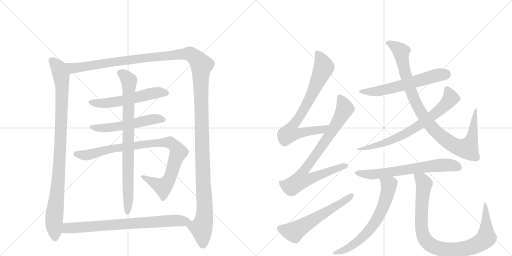
t = 0.00 s
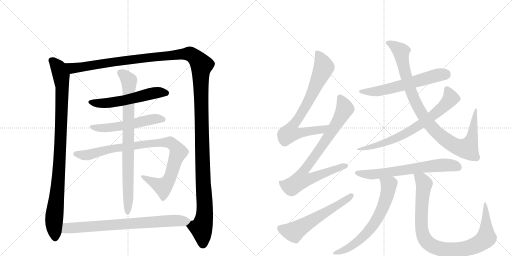
t = 2.90 s
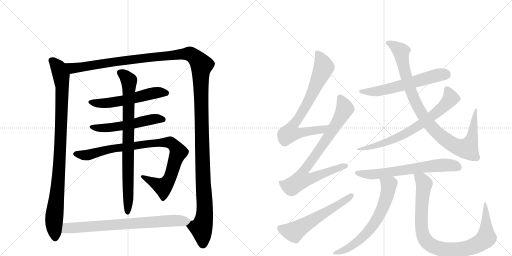
t = 5.80 s
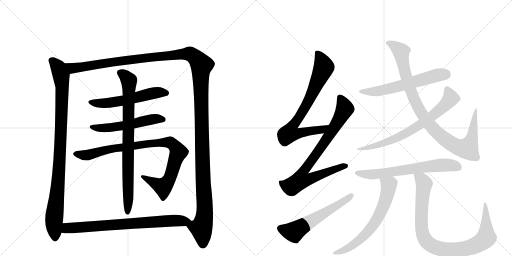
t = 8.70 s
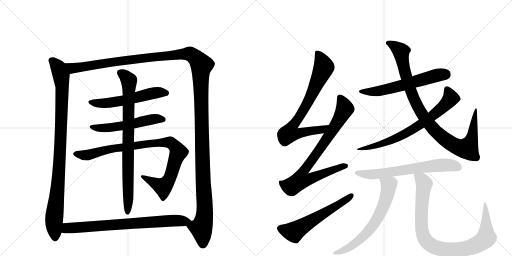
t = 11.60 s
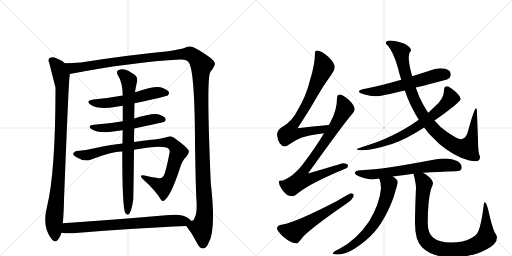
t = 14.50 s

The animated SVG that drew these frames (rendered in a browser with its animation timeline set to each time). Animation: 16 CSS @keyframes rules; one cycle of 14.50 s.

<svg version="1.1" viewBox="0 0 2048 1024" xmlns="http://www.w3.org/2000/svg">
  <g stroke="lightgray" stroke-dasharray="1,1" stroke-width="1" transform="scale(4, 4)">
    <line x1="0" y1="0" x2="256" y2="256"></line>
    <line x1="256" y1="0" x2="0" y2="256"></line>
    <line x1="128" y1="0" x2="128" y2="256"></line>
    <line x1="0" y1="128" x2="256" y2="128"></line>
    <line x1="256" y1="0" x2="512" y2="256"></line>
    <line x1="512" y1="0" x2="256" y2="256"></line>
    <line x1="384" y1="0" x2="384" y2="256"></line>
    <line x1="256" y1="128" x2="512" y2="128"></line>
  </g>
<g transform="scale(1, -1) translate(0, -850)">
   <style type="text/css">
    @keyframes keyframes0 {
      from {
       stroke: black;
       stroke-dashoffset: 977;
       stroke-width: 128;
       }
       76% {
       animation-timing-function: step-end;
       stroke: black;
       stroke-dashoffset: 0;
       stroke-width: 128;
       }
       to {
       stroke: black;
       stroke-width: 1024;
       }
       }
       #make-me-a-hanzi-animation-0 {
         animation: keyframes0 1.045085s both;
         animation-delay: 0.000000s;
         animation-timing-function: linear;
       }
    @keyframes keyframes1 {
      from {
       stroke: black;
       stroke-dashoffset: 1542;
       stroke-width: 128;
       }
       83% {
       animation-timing-function: step-end;
       stroke: black;
       stroke-dashoffset: 0;
       stroke-width: 128;
       }
       to {
       stroke: black;
       stroke-width: 1024;
       }
       }
       #make-me-a-hanzi-animation-1 {
         animation: keyframes1 1.504883s both;
         animation-delay: 1.045085s;
         animation-timing-function: linear;
       }
    @keyframes keyframes2 {
      from {
       stroke: black;
       stroke-dashoffset: 561;
       stroke-width: 128;
       }
       65% {
       animation-timing-function: step-end;
       stroke: black;
       stroke-dashoffset: 0;
       stroke-width: 128;
       }
       to {
       stroke: black;
       stroke-width: 1024;
       }
       }
       #make-me-a-hanzi-animation-2 {
         animation: keyframes2 0.706543s both;
         animation-delay: 2.549967s;
         animation-timing-function: linear;
       }
    @keyframes keyframes3 {
      from {
       stroke: black;
       stroke-dashoffset: 544;
       stroke-width: 128;
       }
       64% {
       animation-timing-function: step-end;
       stroke: black;
       stroke-dashoffset: 0;
       stroke-width: 128;
       }
       to {
       stroke: black;
       stroke-width: 1024;
       }
       }
       #make-me-a-hanzi-animation-3 {
         animation: keyframes3 0.692708s both;
         animation-delay: 3.256510s;
         animation-timing-function: linear;
       }
    @keyframes keyframes4 {
      from {
       stroke: black;
       stroke-dashoffset: 923;
       stroke-width: 128;
       }
       75% {
       animation-timing-function: step-end;
       stroke: black;
       stroke-dashoffset: 0;
       stroke-width: 128;
       }
       to {
       stroke: black;
       stroke-width: 1024;
       }
       }
       #make-me-a-hanzi-animation-4 {
         animation: keyframes4 1.001139s both;
         animation-delay: 3.949219s;
         animation-timing-function: linear;
       }
    @keyframes keyframes5 {
      from {
       stroke: black;
       stroke-dashoffset: 831;
       stroke-width: 128;
       }
       73% {
       animation-timing-function: step-end;
       stroke: black;
       stroke-dashoffset: 0;
       stroke-width: 128;
       }
       to {
       stroke: black;
       stroke-width: 1024;
       }
       }
       #make-me-a-hanzi-animation-5 {
         animation: keyframes5 0.926270s both;
         animation-delay: 4.950358s;
         animation-timing-function: linear;
       }
    @keyframes keyframes6 {
      from {
       stroke: black;
       stroke-dashoffset: 763;
       stroke-width: 128;
       }
       71% {
       animation-timing-function: step-end;
       stroke: black;
       stroke-dashoffset: 0;
       stroke-width: 128;
       }
       to {
       stroke: black;
       stroke-width: 1024;
       }
       }
       #make-me-a-hanzi-animation-6 {
         animation: keyframes6 0.870931s both;
         animation-delay: 5.876628s;
         animation-timing-function: linear;
       }
    @keyframes keyframes7 {
      from {
       stroke: black;
       stroke-dashoffset: 769;
       stroke-width: 128;
       }
       71% {
       animation-timing-function: step-end;
       stroke: black;
       stroke-dashoffset: 0;
       stroke-width: 128;
       }
       to {
       stroke: black;
       stroke-width: 1024;
       }
       }
       #make-me-a-hanzi-animation-7 {
         animation: keyframes7 0.875814s both;
         animation-delay: 6.747559s;
         animation-timing-function: linear;
       }
    @keyframes keyframes8 {
      from {
       stroke: black;
       stroke-dashoffset: 825;
       stroke-width: 128;
       }
       73% {
       animation-timing-function: step-end;
       stroke: black;
       stroke-dashoffset: 0;
       stroke-width: 128;
       }
       to {
       stroke: black;
       stroke-width: 1024;
       }
       }
       #make-me-a-hanzi-animation-8 {
         animation: keyframes8 0.921387s both;
         animation-delay: 7.623372s;
         animation-timing-function: linear;
       }
    @keyframes keyframes9 {
      from {
       stroke: black;
       stroke-dashoffset: 585;
       stroke-width: 128;
       }
       66% {
       animation-timing-function: step-end;
       stroke: black;
       stroke-dashoffset: 0;
       stroke-width: 128;
       }
       to {
       stroke: black;
       stroke-width: 1024;
       }
       }
       #make-me-a-hanzi-animation-9 {
         animation: keyframes9 0.726074s both;
         animation-delay: 8.544759s;
         animation-timing-function: linear;
       }
    @keyframes keyframes10 {
      from {
       stroke: black;
       stroke-dashoffset: 605;
       stroke-width: 128;
       }
       66% {
       animation-timing-function: step-end;
       stroke: black;
       stroke-dashoffset: 0;
       stroke-width: 128;
       }
       to {
       stroke: black;
       stroke-width: 1024;
       }
       }
       #make-me-a-hanzi-animation-10 {
         animation: keyframes10 0.742350s both;
         animation-delay: 9.270833s;
         animation-timing-function: linear;
       }
    @keyframes keyframes11 {
      from {
       stroke: black;
       stroke-dashoffset: 982;
       stroke-width: 128;
       }
       76% {
       animation-timing-function: step-end;
       stroke: black;
       stroke-dashoffset: 0;
       stroke-width: 128;
       }
       to {
       stroke: black;
       stroke-width: 1024;
       }
       }
       #make-me-a-hanzi-animation-11 {
         animation: keyframes11 1.049154s both;
         animation-delay: 10.013184s;
         animation-timing-function: linear;
       }
    @keyframes keyframes12 {
      from {
       stroke: black;
       stroke-dashoffset: 728;
       stroke-width: 128;
       }
       70% {
       animation-timing-function: step-end;
       stroke: black;
       stroke-dashoffset: 0;
       stroke-width: 128;
       }
       to {
       stroke: black;
       stroke-width: 1024;
       }
       }
       #make-me-a-hanzi-animation-12 {
         animation: keyframes12 0.842448s both;
         animation-delay: 11.062337s;
         animation-timing-function: linear;
       }
    @keyframes keyframes13 {
      from {
       stroke: black;
       stroke-dashoffset: 662;
       stroke-width: 128;
       }
       68% {
       animation-timing-function: step-end;
       stroke: black;
       stroke-dashoffset: 0;
       stroke-width: 128;
       }
       to {
       stroke: black;
       stroke-width: 1024;
       }
       }
       #make-me-a-hanzi-animation-13 {
         animation: keyframes13 0.788737s both;
         animation-delay: 11.904785s;
         animation-timing-function: linear;
       }
    @keyframes keyframes14 {
      from {
       stroke: black;
       stroke-dashoffset: 664;
       stroke-width: 128;
       }
       68% {
       animation-timing-function: step-end;
       stroke: black;
       stroke-dashoffset: 0;
       stroke-width: 128;
       }
       to {
       stroke: black;
       stroke-width: 1024;
       }
       }
       #make-me-a-hanzi-animation-14 {
         animation: keyframes14 0.790365s both;
         animation-delay: 12.693522s;
         animation-timing-function: linear;
       }
    @keyframes keyframes15 {
      from {
       stroke: black;
       stroke-dashoffset: 938;
       stroke-width: 128;
       }
       75% {
       animation-timing-function: step-end;
       stroke: black;
       stroke-dashoffset: 0;
       stroke-width: 128;
       }
       to {
       stroke: black;
       stroke-width: 1024;
       }
       }
       #make-me-a-hanzi-animation-15 {
         animation: keyframes15 1.013346s both;
         animation-delay: 13.483887s;
         animation-timing-function: linear;
       }
</style>
<path d="M 259 597 Q 247 609 225 617 Q 213 624 200 619 Q 190 613 197 598 Q 219 511 222 500 Q 222 160 188 23 Q 167 -59 207 -107 Q 219 -123 232 -109 Q 242 -96 246 -81 L 251 -43 Q 255 -6 256 50 Q 274 512 278 542 Q 279 549 279 554 C 281 581 281 581 259 597 Z" fill="lightgray"></path> 
<path d="M 745 -54 Q 769 -84 788 -122 Q 798 -144 813 -144 Q 826 -143 834 -122 Q 865 -71 843 119 Q 825 539 841 561 Q 844 567 849 572 Q 859 587 860 595 Q 859 608 826 630 Q 774 666 760 664 Q 750 664 742 660 Q 726 653 673 645 Q 513 630 323 600 Q 290 597 259 597 C 229 596 250 548 279 554 Q 528 602 722 612 Q 747 613 754 601 Q 779 576 780 273 Q 783 89 786 47 Q 789 -1 779 -20 Q 775 -33 769 -33 L 764 -33 C 747 -57 743 -51 745 -54 Z" fill="lightgray"></path> 
<path d="M 538 437 Q 665 464 671 468 Q 678 475 675 483 Q 668 493 642 501 Q 617 507 540 481 L 491 468 Q 436 458 373 452 Q 339 446 363 431 Q 394 410 465 423 Q 477 426 491 427 L 538 437 Z" fill="lightgray"></path> 
<path d="M 537 336 Q 651 360 658 363 Q 665 370 662 376 Q 656 386 633 393 Q 608 399 537 376 L 491 365 Q 437 355 376 351 Q 346 348 367 333 Q 395 315 460 325 Q 473 328 491 329 L 537 336 Z" fill="lightgray"></path> 
<path d="M 536 251 Q 656 272 674 255 Q 681 249 678 238 Q 662 156 654 146 Q 645 133 631 138 Q 606 142 578 148 Q 553 152 571 134 Q 622 88 642 54 Q 646 44 656 47 Q 683 65 719 175 Q 729 209 745 223 Q 760 242 754 249 Q 747 262 703 294 Q 687 309 672 303 Q 644 294 595 290 Q 564 287 536 282 L 490 276 Q 424 269 392 260 Q 349 250 317 247 Q 296 246 293 236 Q 290 229 306 221 Q 336 202 365 212 Q 450 245 489 244 L 536 251 Z" fill="lightgray"></path> 
<path d="M 536 282 Q 536 307 537 336 L 537 376 Q 537 404 538 437 L 540 481 Q 543 503 549 527 Q 550 543 539 551 Q 511 570 497 572 Q 487 576 472 569 Q 465 562 470 552 Q 491 519 491 468 L 491 427 L 491 365 L 491 329 Q 490 304 490 276 L 489 244 Q 489 18 501 -1 Q 501 -2 503 -4 Q 507 -10 514 -8 Q 526 1 533 52 Q 534 79 536 251 L 536 282 Z" fill="lightgray"></path> 
<path d="M 246 -81 Q 264 -84 290 -83 Q 552 -62 745 -54 C 775 -53 784 -52 764 -33 Q 755 -20 733 -13 Q 709 -6 664 -11 Q 444 -30 251 -43 C 221 -45 216 -78 246 -81 Z" fill="lightgray"></path> 
<path d="M 1315 350 Q 1250 345 1190 337 Q 1238 410 1261 451 Q 1288 500 1327 554 Q 1339 569 1339 581 Q 1339 598 1313 623 Q 1284 648 1268 648 Q 1260 648 1260 640 Q 1260 593 1240 529 Q 1224 465 1192 412 Q 1169 364 1127 341 Q 1110 331 1108 312 Q 1113 266 1140 264 Q 1145 264 1158 273 Q 1193 298 1223 304 Q 1251 312 1296 317 C 1326 321 1345 352 1315 350 Z" fill="lightgray"></path> 
<path d="M 1360 472 Q 1348 471 1348 457 Q 1348 408 1321 360 L 1315 350 L 1296 317 Q 1261 258 1209 190 Q 1174 145 1132 128 Q 1116 128 1115 125 Q 1115 108 1128 92 Q 1146 65 1167 65 Q 1178 65 1194 79 Q 1245 119 1383 176 Q 1392 179 1392 188 Q 1392 196 1371 197 Q 1365 195 1232 156 Q 1371 350 1406 391 Q 1417 402 1419 413 Q 1418 428 1397 449 Q 1371 471 1360 472 Z" fill="lightgray"></path> 
<path d="M 1404 77 Q 1399 77 1348 46 Q 1184 -39 1130 -48 Q 1108 -51 1108 -63 Q 1108 -73 1133 -97 Q 1165 -124 1188 -124 Q 1191 -124 1215 -94 Q 1256 -54 1378 30 Q 1415 54 1415 69 Q 1415 77 1404 77 Z" fill="lightgray"></path> 
<path d="M 1763 577 Q 1742 577 1712 565 Q 1679 555 1649 545 L 1605 531 Q 1519 506 1451 493 Q 1436 490 1436 484 Q 1436 478 1455 473 Q 1481 465 1503 465 Q 1525 465 1619 488 L 1663 500 Q 1714 512 1788 532 Q 1803 538 1803 553 Q 1803 575 1763 577 Z" fill="lightgray"></path> 
<path d="M 1649 545 Q 1635 591 1635 620 Q 1635 629 1638 639 Q 1644 646 1644 648 Q 1644 662 1616 676 Q 1581 688 1560 688 Q 1543 688 1543 677 Q 1543 673 1551 668 Q 1574 641 1591 581 Q 1597 555 1605 531 L 1619 488 Q 1631 453 1646 423 Q 1660 395 1675 371 L 1697 340 Q 1712 317 1731 300 Q 1778 249 1844 219 Q 1881 205 1904 205 Q 1920 205 1920 224 Q 1912 236 1912 289 L 1908 396 Q 1908 417 1904 417 Q 1897 417 1870 318 Q 1860 293 1843 293 Q 1831 293 1790 321 Q 1761 339 1738 368 L 1713 399 Q 1702 415 1692 433 Q 1674 466 1663 500 L 1649 545 Z" fill="lightgray"></path> 
<path d="M 1675 371 Q 1649 352 1611 330 Q 1537 289 1471 269 Q 1427 256 1427 253 Q 1427 250 1451 249 Q 1495 251 1568 274 Q 1619 290 1697 340 L 1738 368 Q 1773 392 1814 424 Q 1843 449 1843 453 Q 1843 464 1819 486 Q 1796 505 1788 505 Q 1776 505 1776 488 Q 1776 454 1737 422 Q 1727 412 1713 399 L 1675 371 Z" fill="lightgray"></path> 
<path d="M 1692 159 Q 1751 163 1824 165 Q 1847 165 1847 180 Q 1847 195 1829 206 Q 1808 216 1784 216 Q 1759 216 1734 211 Q 1614 188 1527 176 Q 1487 171 1444 169 Q 1420 169 1419 157 Q 1421 152 1435 145 Q 1459 134 1484 132 Q 1494 132 1516 136 L 1571 144 Q 1608 148 1654 155 L 1692 159 Z" fill="lightgray"></path> 
<path d="M 1516 136 Q 1517 135 1518 133 Q 1524 120 1524 96 Q 1518 33 1476 -36 Q 1427 -109 1358 -145 Q 1331 -158 1331 -164 Q 1331 -168 1352 -168 Q 1397 -168 1465 -110 Q 1531 -56 1573 57 Q 1591 116 1591 121 Q 1591 132 1571 144 C 1547 161 1504 164 1516 136 Z" fill="lightgray"></path> 
<path d="M 1654 155 Q 1664 115 1664 100 Q 1660 9 1660 -43 Q 1660 -112 1688 -139 Q 1729 -179 1804 -179 Q 1889 -179 1945 -148 Q 1988 -127 1988 -99 Q 1988 -92 1978 -78 Q 1965 -45 1955 2 Q 1946 41 1939 41 Q 1936 41 1934 23 Q 1925 -50 1912 -78 Q 1905 -93 1882 -104 Q 1854 -120 1804 -120 Q 1757 -120 1733 -101 Q 1711 -82 1711 -43 Q 1711 46 1724 94 Q 1732 112 1732 117 Q 1732 132 1705 151 Q 1699 155 1692 159 C 1667 175 1647 184 1654 155 Z" fill="lightgray"></path> 
      <clipPath id="make-me-a-hanzi-clip-0">
      <path d="M 259 597 Q 247 609 225 617 Q 213 624 200 619 Q 190 613 197 598 Q 219 511 222 500 Q 222 160 188 23 Q 167 -59 207 -107 Q 219 -123 232 -109 Q 242 -96 246 -81 L 251 -43 Q 255 -6 256 50 Q 274 512 278 542 Q 279 549 279 554 C 281 581 281 581 259 597 Z" fill="lightgray"></path>
      </clipPath>
      <path clip-path="url(#make-me-a-hanzi-clip-0)" d="M 208 607 L 235 577 L 249 504 L 238 176 L 216 -34 L 220 -101 " fill="none" id="make-me-a-hanzi-animation-0" stroke-dasharray="849 1698" stroke-linecap="round"></path>

      <clipPath id="make-me-a-hanzi-clip-1">
      <path d="M 745 -54 Q 769 -84 788 -122 Q 798 -144 813 -144 Q 826 -143 834 -122 Q 865 -71 843 119 Q 825 539 841 561 Q 844 567 849 572 Q 859 587 860 595 Q 859 608 826 630 Q 774 666 760 664 Q 750 664 742 660 Q 726 653 673 645 Q 513 630 323 600 Q 290 597 259 597 C 229 596 250 548 279 554 Q 528 602 722 612 Q 747 613 754 601 Q 779 576 780 273 Q 783 89 786 47 Q 789 -1 779 -20 Q 775 -33 769 -33 L 764 -33 C 747 -57 743 -51 745 -54 Z" fill="lightgray"></path>
      </clipPath>
      <path clip-path="url(#make-me-a-hanzi-clip-1)" d="M 265 591 L 291 578 L 320 580 L 492 608 L 747 635 L 762 634 L 796 605 L 806 587 L 805 367 L 819 20 L 818 -13 L 806 -65 L 812 -128 " fill="none" id="make-me-a-hanzi-animation-1" stroke-dasharray="1414 2828" stroke-linecap="round"></path>

      <clipPath id="make-me-a-hanzi-clip-2">
      <path d="M 538 437 Q 665 464 671 468 Q 678 475 675 483 Q 668 493 642 501 Q 617 507 540 481 L 491 468 Q 436 458 373 452 Q 339 446 363 431 Q 394 410 465 423 Q 477 426 491 427 L 538 437 Z" fill="lightgray"></path>
      </clipPath>
      <path clip-path="url(#make-me-a-hanzi-clip-2)" d="M 365 443 L 406 436 L 435 438 L 620 479 L 665 478 " fill="none" id="make-me-a-hanzi-animation-2" stroke-dasharray="433 866" stroke-linecap="round"></path>

      <clipPath id="make-me-a-hanzi-clip-3">
      <path d="M 537 336 Q 651 360 658 363 Q 665 370 662 376 Q 656 386 633 393 Q 608 399 537 376 L 491 365 Q 437 355 376 351 Q 346 348 367 333 Q 395 315 460 325 Q 473 328 491 329 L 537 336 Z" fill="lightgray"></path>
      </clipPath>
      <path clip-path="url(#make-me-a-hanzi-clip-3)" d="M 369 343 L 429 338 L 547 356 L 620 375 L 653 372 " fill="none" id="make-me-a-hanzi-animation-3" stroke-dasharray="416 832" stroke-linecap="round"></path>

      <clipPath id="make-me-a-hanzi-clip-4">
      <path d="M 536 251 Q 656 272 674 255 Q 681 249 678 238 Q 662 156 654 146 Q 645 133 631 138 Q 606 142 578 148 Q 553 152 571 134 Q 622 88 642 54 Q 646 44 656 47 Q 683 65 719 175 Q 729 209 745 223 Q 760 242 754 249 Q 747 262 703 294 Q 687 309 672 303 Q 644 294 595 290 Q 564 287 536 282 L 490 276 Q 424 269 392 260 Q 349 250 317 247 Q 296 246 293 236 Q 290 229 306 221 Q 336 202 365 212 Q 450 245 489 244 L 536 251 Z" fill="lightgray"></path>
      </clipPath>
      <path clip-path="url(#make-me-a-hanzi-clip-4)" d="M 302 234 L 344 229 L 465 259 L 624 279 L 681 280 L 697 269 L 713 241 L 683 147 L 665 115 L 651 102 L 583 137 " fill="none" id="make-me-a-hanzi-animation-4" stroke-dasharray="795 1590" stroke-linecap="round"></path>

      <clipPath id="make-me-a-hanzi-clip-5">
      <path d="M 536 282 Q 536 307 537 336 L 537 376 Q 537 404 538 437 L 540 481 Q 543 503 549 527 Q 550 543 539 551 Q 511 570 497 572 Q 487 576 472 569 Q 465 562 470 552 Q 491 519 491 468 L 491 427 L 491 365 L 491 329 Q 490 304 490 276 L 489 244 Q 489 18 501 -1 Q 501 -2 503 -4 Q 507 -10 514 -8 Q 526 1 533 52 Q 534 79 536 251 L 536 282 Z" fill="lightgray"></path>
      </clipPath>
      <path clip-path="url(#make-me-a-hanzi-clip-5)" d="M 481 559 L 504 543 L 516 526 L 511 0 " fill="none" id="make-me-a-hanzi-animation-5" stroke-dasharray="703 1406" stroke-linecap="round"></path>

      <clipPath id="make-me-a-hanzi-clip-6">
      <path d="M 246 -81 Q 264 -84 290 -83 Q 552 -62 745 -54 C 775 -53 784 -52 764 -33 Q 755 -20 733 -13 Q 709 -6 664 -11 Q 444 -30 251 -43 C 221 -45 216 -78 246 -81 Z" fill="lightgray"></path>
      </clipPath>
      <path clip-path="url(#make-me-a-hanzi-clip-6)" d="M 253 -76 L 275 -62 L 690 -32 L 755 -34 " fill="none" id="make-me-a-hanzi-animation-6" stroke-dasharray="635 1270" stroke-linecap="round"></path>

      <clipPath id="make-me-a-hanzi-clip-7">
      <path d="M 1315 350 Q 1250 345 1190 337 Q 1238 410 1261 451 Q 1288 500 1327 554 Q 1339 569 1339 581 Q 1339 598 1313 623 Q 1284 648 1268 648 Q 1260 648 1260 640 Q 1260 593 1240 529 Q 1224 465 1192 412 Q 1169 364 1127 341 Q 1110 331 1108 312 Q 1113 266 1140 264 Q 1145 264 1158 273 Q 1193 298 1223 304 Q 1251 312 1296 317 C 1326 321 1345 352 1315 350 Z" fill="lightgray"></path>
      </clipPath>
      <path clip-path="url(#make-me-a-hanzi-clip-7)" d="M 1271 637 L 1296 581 L 1235 447 L 1169 345 L 1161 316 L 1182 314 L 1285 330 L 1307 347 " fill="none" id="make-me-a-hanzi-animation-7" stroke-dasharray="641 1282" stroke-linecap="round"></path>

      <clipPath id="make-me-a-hanzi-clip-8">
      <path d="M 1360 472 Q 1348 471 1348 457 Q 1348 408 1321 360 L 1315 350 L 1296 317 Q 1261 258 1209 190 Q 1174 145 1132 128 Q 1116 128 1115 125 Q 1115 108 1128 92 Q 1146 65 1167 65 Q 1178 65 1194 79 Q 1245 119 1383 176 Q 1392 179 1392 188 Q 1392 196 1371 197 Q 1365 195 1232 156 Q 1371 350 1406 391 Q 1417 402 1419 413 Q 1418 428 1397 449 Q 1371 471 1360 472 Z" fill="lightgray"></path>
      </clipPath>
      <path clip-path="url(#make-me-a-hanzi-clip-8)" d="M 1360 459 L 1378 411 L 1289 266 L 1209 157 L 1207 130 L 1237 133 L 1383 186 " fill="none" id="make-me-a-hanzi-animation-8" stroke-dasharray="697 1394" stroke-linecap="round"></path>

      <clipPath id="make-me-a-hanzi-clip-9">
      <path d="M 1404 77 Q 1399 77 1348 46 Q 1184 -39 1130 -48 Q 1108 -51 1108 -63 Q 1108 -73 1133 -97 Q 1165 -124 1188 -124 Q 1191 -124 1215 -94 Q 1256 -54 1378 30 Q 1415 54 1415 69 Q 1415 77 1404 77 Z" fill="lightgray"></path>
      </clipPath>
      <path clip-path="url(#make-me-a-hanzi-clip-9)" d="M 1120 -63 L 1144 -73 L 1178 -77 L 1405 67 " fill="none" id="make-me-a-hanzi-animation-9" stroke-dasharray="457 914" stroke-linecap="round"></path>

      <clipPath id="make-me-a-hanzi-clip-10">
      <path d="M 1763 577 Q 1742 577 1712 565 Q 1679 555 1649 545 L 1605 531 Q 1519 506 1451 493 Q 1436 490 1436 484 Q 1436 478 1455 473 Q 1481 465 1503 465 Q 1525 465 1619 488 L 1663 500 Q 1714 512 1788 532 Q 1803 538 1803 553 Q 1803 575 1763 577 Z" fill="lightgray"></path>
      </clipPath>
      <path clip-path="url(#make-me-a-hanzi-clip-10)" d="M 1442 484 L 1512 485 L 1751 550 L 1782 552 " fill="none" id="make-me-a-hanzi-animation-10" stroke-dasharray="477 954" stroke-linecap="round"></path>

      <clipPath id="make-me-a-hanzi-clip-11">
      <path d="M 1649 545 Q 1635 591 1635 620 Q 1635 629 1638 639 Q 1644 646 1644 648 Q 1644 662 1616 676 Q 1581 688 1560 688 Q 1543 688 1543 677 Q 1543 673 1551 668 Q 1574 641 1591 581 Q 1597 555 1605 531 L 1619 488 Q 1631 453 1646 423 Q 1660 395 1675 371 L 1697 340 Q 1712 317 1731 300 Q 1778 249 1844 219 Q 1881 205 1904 205 Q 1920 205 1920 224 Q 1912 236 1912 289 L 1908 396 Q 1908 417 1904 417 Q 1897 417 1870 318 Q 1860 293 1843 293 Q 1831 293 1790 321 Q 1761 339 1738 368 L 1713 399 Q 1702 415 1692 433 Q 1674 466 1663 500 L 1649 545 Z" fill="lightgray"></path>
      </clipPath>
      <path clip-path="url(#make-me-a-hanzi-clip-11)" d="M 1552 677 L 1575 668 L 1605 642 L 1621 556 L 1647 475 L 1676 413 L 1728 339 L 1788 286 L 1838 259 L 1872 259 L 1891 311 L 1905 414 " fill="none" id="make-me-a-hanzi-animation-11" stroke-dasharray="854 1708" stroke-linecap="round"></path>

      <clipPath id="make-me-a-hanzi-clip-12">
      <path d="M 1675 371 Q 1649 352 1611 330 Q 1537 289 1471 269 Q 1427 256 1427 253 Q 1427 250 1451 249 Q 1495 251 1568 274 Q 1619 290 1697 340 L 1738 368 Q 1773 392 1814 424 Q 1843 449 1843 453 Q 1843 464 1819 486 Q 1796 505 1788 505 Q 1776 505 1776 488 Q 1776 454 1737 422 Q 1727 412 1713 399 L 1675 371 Z" fill="lightgray"></path>
      </clipPath>
      <path clip-path="url(#make-me-a-hanzi-clip-12)" d="M 1788 493 L 1802 454 L 1767 417 L 1680 350 L 1578 294 L 1522 273 L 1430 253 " fill="none" id="make-me-a-hanzi-animation-12" stroke-dasharray="600 1200" stroke-linecap="round"></path>

      <clipPath id="make-me-a-hanzi-clip-13">
      <path d="M 1692 159 Q 1751 163 1824 165 Q 1847 165 1847 180 Q 1847 195 1829 206 Q 1808 216 1784 216 Q 1759 216 1734 211 Q 1614 188 1527 176 Q 1487 171 1444 169 Q 1420 169 1419 157 Q 1421 152 1435 145 Q 1459 134 1484 132 Q 1494 132 1516 136 L 1571 144 Q 1608 148 1654 155 L 1692 159 Z" fill="lightgray"></path>
      </clipPath>
      <path clip-path="url(#make-me-a-hanzi-clip-13)" d="M 1426 159 L 1487 152 L 1778 190 L 1829 182 " fill="none" id="make-me-a-hanzi-animation-13" stroke-dasharray="534 1068" stroke-linecap="round"></path>

      <clipPath id="make-me-a-hanzi-clip-14">
      <path d="M 1516 136 Q 1517 135 1518 133 Q 1524 120 1524 96 Q 1518 33 1476 -36 Q 1427 -109 1358 -145 Q 1331 -158 1331 -164 Q 1331 -168 1352 -168 Q 1397 -168 1465 -110 Q 1531 -56 1573 57 Q 1591 116 1591 121 Q 1591 132 1571 144 C 1547 161 1504 164 1516 136 Z" fill="lightgray"></path>
      </clipPath>
      <path clip-path="url(#make-me-a-hanzi-clip-14)" d="M 1526 130 L 1556 110 L 1551 75 L 1507 -29 L 1466 -83 L 1417 -128 L 1378 -150 L 1335 -163 " fill="none" id="make-me-a-hanzi-animation-14" stroke-dasharray="536 1072" stroke-linecap="round"></path>

      <clipPath id="make-me-a-hanzi-clip-15">
      <path d="M 1654 155 Q 1664 115 1664 100 Q 1660 9 1660 -43 Q 1660 -112 1688 -139 Q 1729 -179 1804 -179 Q 1889 -179 1945 -148 Q 1988 -127 1988 -99 Q 1988 -92 1978 -78 Q 1965 -45 1955 2 Q 1946 41 1939 41 Q 1936 41 1934 23 Q 1925 -50 1912 -78 Q 1905 -93 1882 -104 Q 1854 -120 1804 -120 Q 1757 -120 1733 -101 Q 1711 -82 1711 -43 Q 1711 46 1724 94 Q 1732 112 1732 117 Q 1732 132 1705 151 Q 1699 155 1692 159 C 1667 175 1647 184 1654 155 Z" fill="lightgray"></path>
      </clipPath>
      <path clip-path="url(#make-me-a-hanzi-clip-15)" d="M 1661 147 L 1686 132 L 1697 114 L 1687 34 L 1690 -82 L 1712 -122 L 1741 -139 L 1780 -149 L 1842 -148 L 1893 -135 L 1935 -112 L 1945 -101 L 1940 37 " fill="none" id="make-me-a-hanzi-animation-15" stroke-dasharray="810 1620" stroke-linecap="round"></path>

</g>
</svg>
